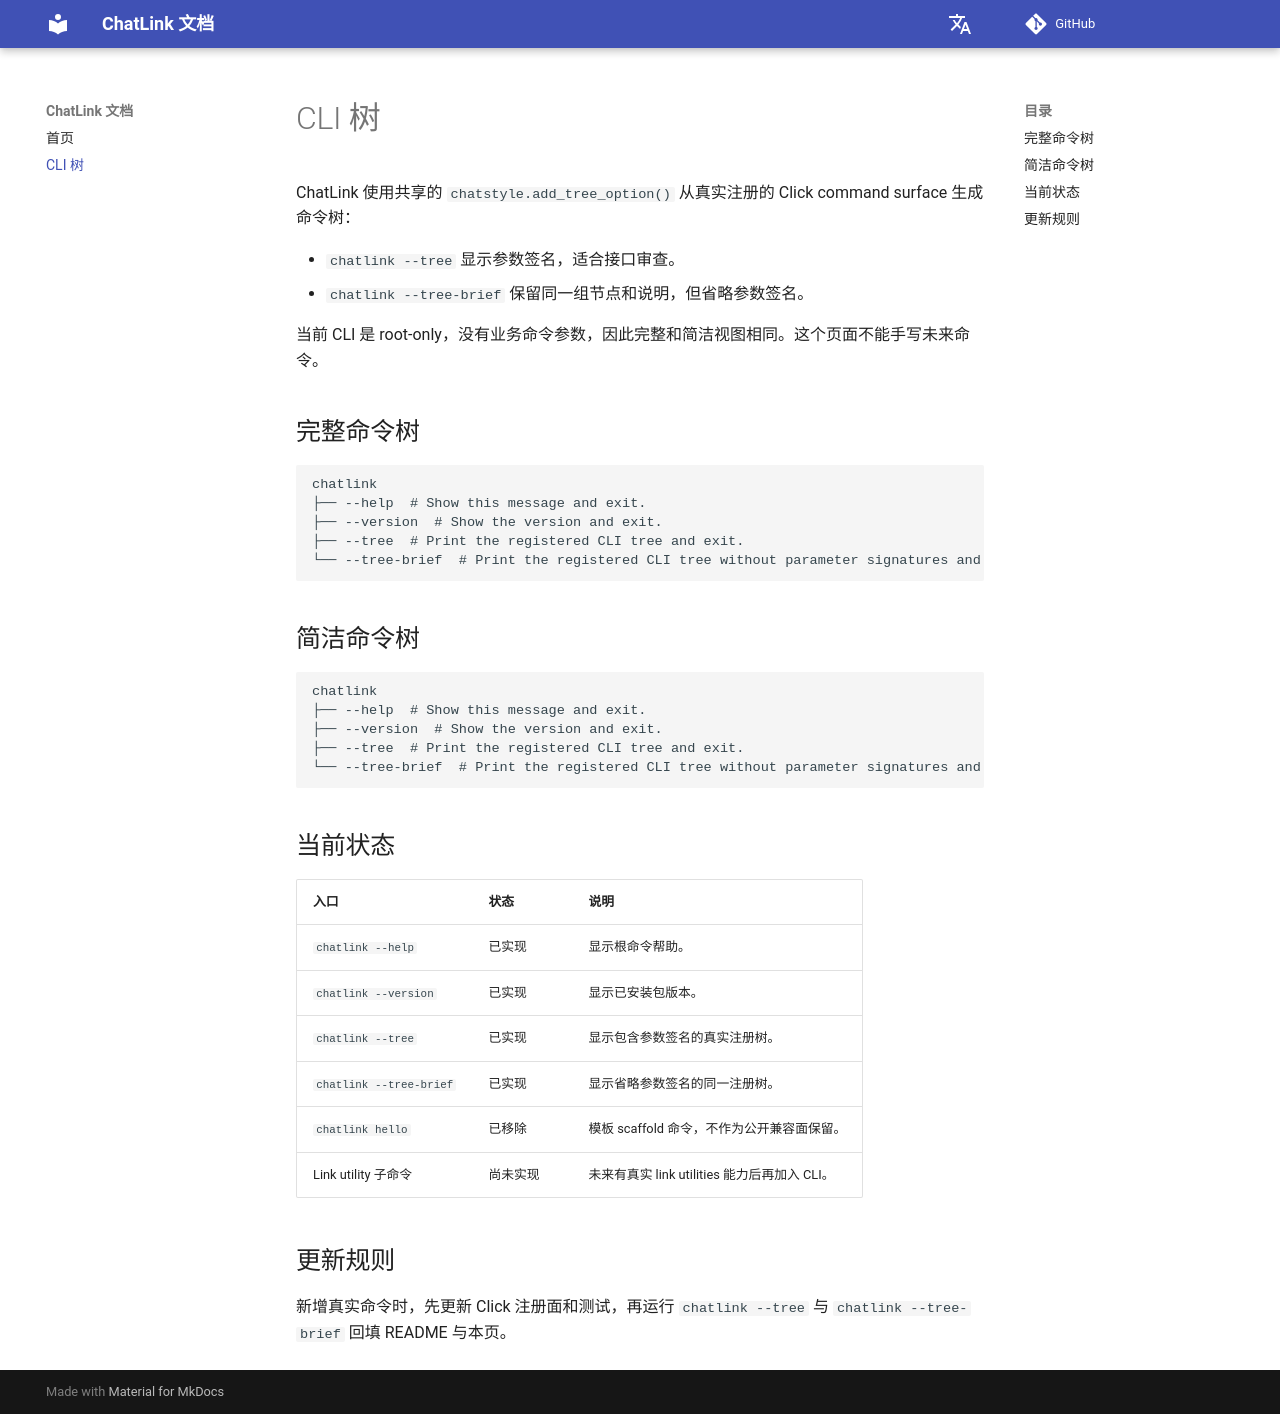

repository: ChatArch/ChatLink · page: cli-tree/index.html · generator: mkdocs

# CLI 树

ChatLink 使用共享的 `chatstyle.add_tree_option()` 从真实注册的 Click command surface 生成命令树：

- `chatlink --tree` 显示参数签名，适合接口审查。
- `chatlink --tree-brief` 保留同一组节点和说明，但省略参数签名。

当前 CLI 是 root-only，没有业务命令参数，因此完整和简洁视图相同。这个页面不能手写未来命令。

## 完整命令树

```text
chatlink
├── --help  # Show this message and exit.
├── --version  # Show the version and exit.
├── --tree  # Print the registered CLI tree and exit.
└── --tree-brief  # Print the registered CLI tree without parameter signatures and exit.
```

## 简洁命令树

```text
chatlink
├── --help  # Show this message and exit.
├── --version  # Show the version and exit.
├── --tree  # Print the registered CLI tree and exit.
└── --tree-brief  # Print the registered CLI tree without parameter signatures and exit.
```

## 当前状态

| 入口 | 状态 | 说明 |
| --- | --- | --- |
| `chatlink --help` | 已实现 | 显示根命令帮助。 |
| `chatlink --version` | 已实现 | 显示已安装包版本。 |
| `chatlink --tree` | 已实现 | 显示包含参数签名的真实注册树。 |
| `chatlink --tree-brief` | 已实现 | 显示省略参数签名的同一注册树。 |
| `chatlink hello` | 已移除 | 模板 scaffold 命令，不作为公开兼容面保留。 |
| Link utility 子命令 | 尚未实现 | 未来有真实 link utilities 能力后再加入 CLI。 |

## 更新规则

新增真实命令时，先更新 Click 注册面和测试，再运行 `chatlink --tree` 与 `chatlink --tree-brief` 回填 README 与本页。
